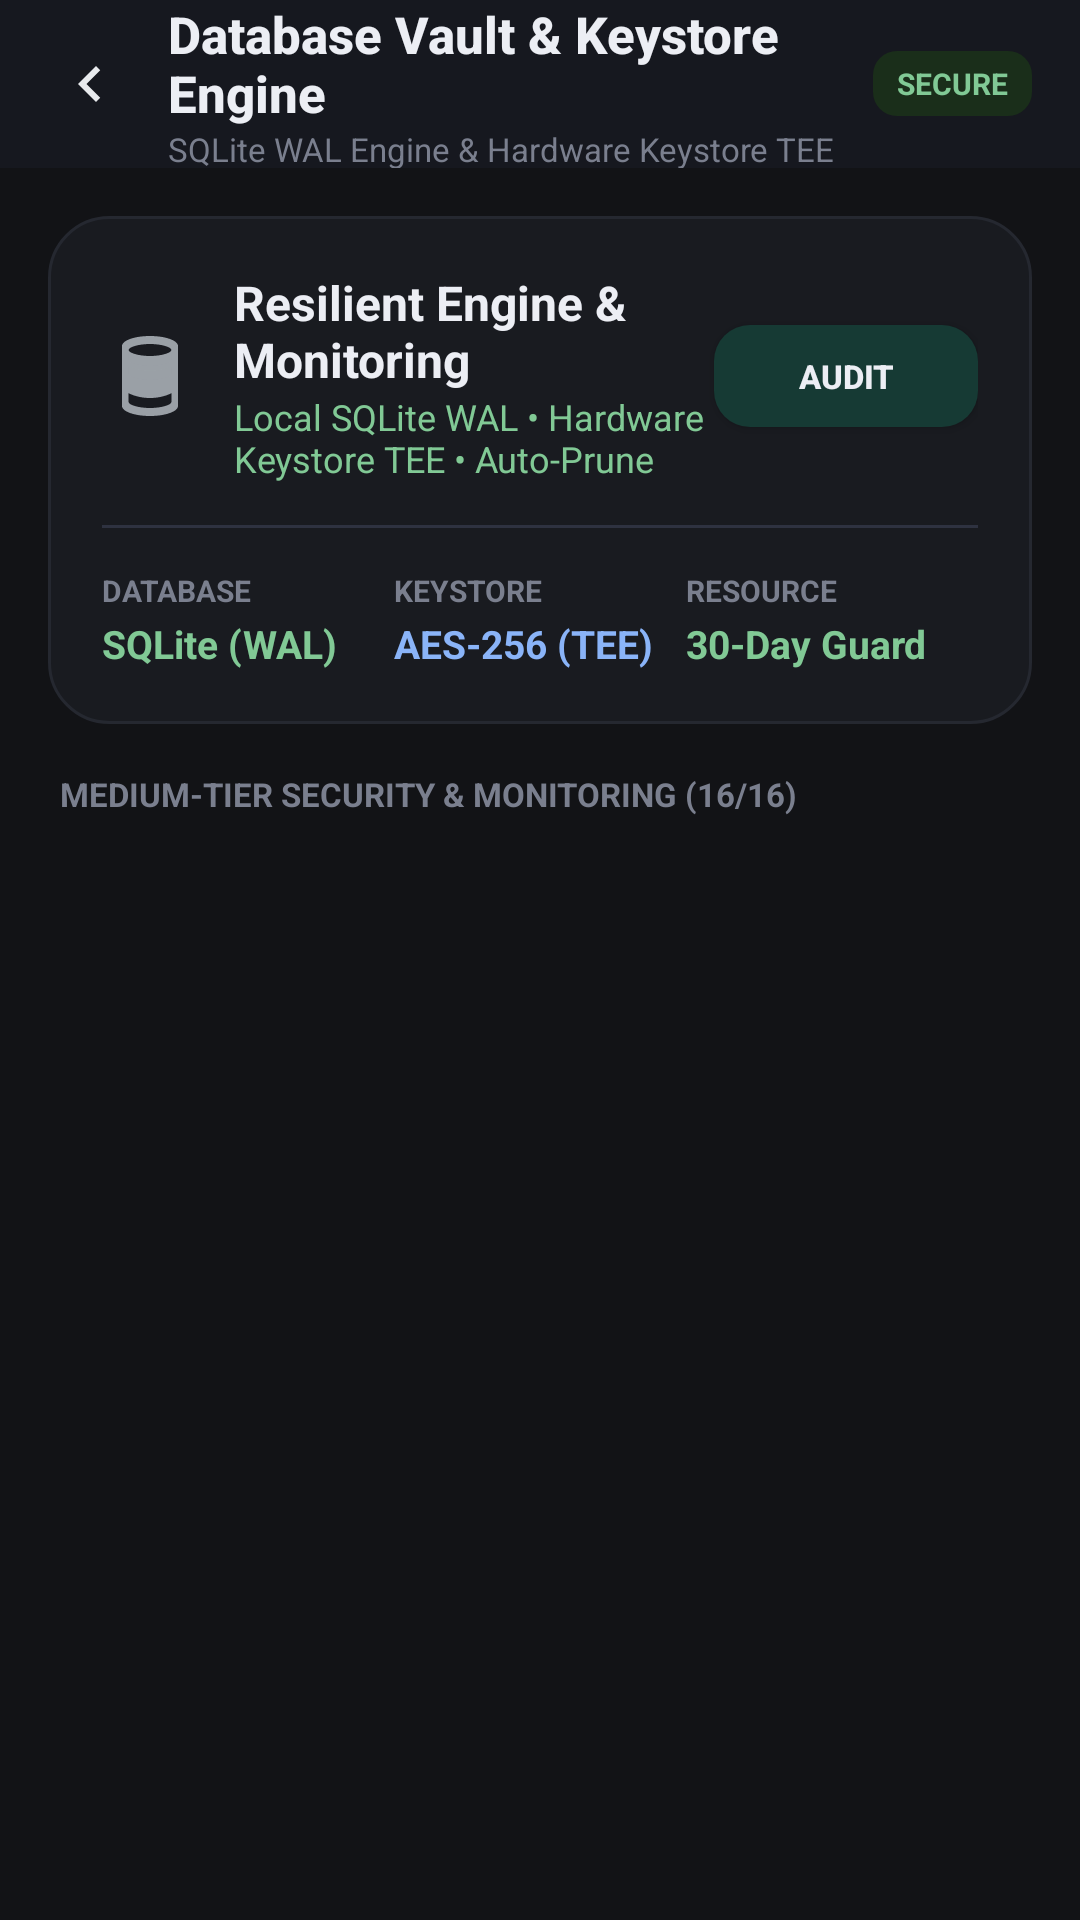

Produce the Android XML layout that renders to this screen, including the resource entries it uses.
<!-- AndroidManifest.xml: application theme Theme.MobCare -->
<!-- res/layout/activity_medium_security.xml -->
<?xml version="1.0" encoding="utf-8"?>
<LinearLayout xmlns:android="http://schemas.android.com/apk/res/android"
    android:layout_width="match_parent"
    android:layout_height="match_parent"
    android:orientation="vertical"
    android:background="#121316">

    
    <LinearLayout
        android:layout_width="match_parent"
        android:layout_height="56dp"
        android:orientation="horizontal"
        android:gravity="center_vertical"
        android:paddingStart="12dp"
        android:paddingEnd="16dp"
        android:background="#16181F">

        <ImageView
            android:id="@+id/btnBack"
            android:layout_width="36dp"
            android:layout_height="36dp"
            android:src="@drawable/ic_chevron_left"
            android:padding="6dp"
            android:background="?android:attr/selectableItemBackgroundBorderless"
            android:contentDescription="Back" />

        <LinearLayout
            android:layout_width="0dp"
            android:layout_height="wrap_content"
            android:layout_weight="1"
            android:orientation="vertical"
            android:layout_marginStart="8dp">

            <TextView
                android:layout_width="wrap_content"
                android:layout_height="wrap_content"
                android:text="Database Vault &amp; Keystore Engine"
                android:textColor="#ECEEF4"
                android:textSize="17sp"
                android:textStyle="bold"
                android:fontFamily="sans-serif-medium" />

            <TextView
                android:layout_width="wrap_content"
                android:layout_height="wrap_content"
                android:text="SQLite WAL Engine &amp; Hardware Keystore TEE"
                android:textColor="#7A7F8E"
                android:textSize="11sp" />
        </LinearLayout>

        <TextView
            android:layout_width="wrap_content"
            android:layout_height="wrap_content"
            android:text="SECURE"
            android:textColor="#81C995"
            android:textSize="10sp"
            android:textStyle="bold"
            android:background="@drawable/bg_badge_green"
            android:paddingStart="8dp"
            android:paddingEnd="8dp"
            android:paddingTop="4dp"
            android:paddingBottom="4dp" />

    </LinearLayout>

    <ScrollView
        android:layout_width="match_parent"
        android:layout_height="match_parent"
        android:fillViewport="true">

        <LinearLayout
            android:layout_width="match_parent"
            android:layout_height="wrap_content"
            android:orientation="vertical"
            android:padding="16dp">

            
            <LinearLayout
                android:layout_width="match_parent"
                android:layout_height="wrap_content"
                android:orientation="vertical"
                android:background="@drawable/bg_device_status_card"
                android:padding="18dp"
                android:layout_marginBottom="16dp">

                <LinearLayout
                    android:layout_width="match_parent"
                    android:layout_height="wrap_content"
                    android:orientation="horizontal"
                    android:gravity="center_vertical">

                    <ImageView
                        android:layout_width="32dp"
                        android:layout_height="32dp"
                        android:src="@drawable/ic_database"
                        android:layout_marginEnd="12dp" />

                    <LinearLayout
                        android:layout_width="0dp"
                        android:layout_height="wrap_content"
                        android:layout_weight="1"
                        android:orientation="vertical">

                        <TextView
                            android:id="@+id/tvHeroTitle"
                            android:layout_width="wrap_content"
                            android:layout_height="wrap_content"
                            android:text="Resilient Engine &amp; Monitoring"
                            android:textColor="#ECEEF4"
                            android:textSize="16sp"
                            android:textStyle="bold" />

                        <TextView
                            android:id="@+id/tvHeroSub"
                            android:layout_width="wrap_content"
                            android:layout_height="wrap_content"
                            android:text="Local SQLite WAL • Hardware Keystore TEE • Auto-Prune"
                            android:textColor="#81C995"
                            android:textSize="12sp" />
                    </LinearLayout>

                    <Button
                        android:id="@+id/btnRunAudit"
                        android:layout_width="wrap_content"
                        android:layout_height="34dp"
                        android:text="AUDIT"
                        android:textColor="#ECEEF4"
                        android:textSize="11sp"
                        android:textStyle="bold"
                        android:background="@drawable/bg_button_tonal"
                        android:paddingStart="12dp"
                        android:paddingEnd="12dp" />
                </LinearLayout>

                <View
                    android:layout_width="match_parent"
                    android:layout_height="1dp"
                    android:background="#2E3240"
                    android:layout_marginTop="14dp"
                    android:layout_marginBottom="14dp" />

                
                <LinearLayout
                    android:layout_width="match_parent"
                    android:layout_height="wrap_content"
                    android:orientation="horizontal">

                    
                    <LinearLayout
                        android:layout_width="0dp"
                        android:layout_height="wrap_content"
                        android:layout_weight="1"
                        android:orientation="vertical">

                        <TextView
                            android:layout_width="wrap_content"
                            android:layout_height="wrap_content"
                            android:text="DATABASE"
                            android:textColor="#7A7F8E"
                            android:textSize="10sp"
                            android:textStyle="bold" />

                        <TextView
                            android:id="@+id/tvStatDb"
                            android:layout_width="wrap_content"
                            android:layout_height="wrap_content"
                            android:text="SQLite (WAL)"
                            android:textColor="#81C995"
                            android:textSize="13sp"
                            android:textStyle="bold"
                            android:layout_marginTop="2dp" />
                    </LinearLayout>

                    
                    <LinearLayout
                        android:layout_width="0dp"
                        android:layout_height="wrap_content"
                        android:layout_weight="1"
                        android:orientation="vertical">

                        <TextView
                            android:layout_width="wrap_content"
                            android:layout_height="wrap_content"
                            android:text="KEYSTORE"
                            android:textColor="#7A7F8E"
                            android:textSize="10sp"
                            android:textStyle="bold" />

                        <TextView
                            android:id="@+id/tvStatKeystore"
                            android:layout_width="wrap_content"
                            android:layout_height="wrap_content"
                            android:text="AES-256 (TEE)"
                            android:textColor="#8AB4F8"
                            android:textSize="13sp"
                            android:textStyle="bold"
                            android:layout_marginTop="2dp" />
                    </LinearLayout>

                    
                    <LinearLayout
                        android:layout_width="0dp"
                        android:layout_height="wrap_content"
                        android:layout_weight="1"
                        android:orientation="vertical">

                        <TextView
                            android:layout_width="wrap_content"
                            android:layout_height="wrap_content"
                            android:text="RESOURCE"
                            android:textColor="#7A7F8E"
                            android:textSize="10sp"
                            android:textStyle="bold" />

                        <TextView
                            android:id="@+id/tvStatPruning"
                            android:layout_width="wrap_content"
                            android:layout_height="wrap_content"
                            android:text="30-Day Guard"
                            android:textColor="#81C995"
                            android:textSize="13sp"
                            android:textStyle="bold"
                            android:layout_marginTop="2dp" />
                    </LinearLayout>
                </LinearLayout>
            </LinearLayout>

            <TextView
                android:layout_width="wrap_content"
                android:layout_height="wrap_content"
                android:text="MEDIUM-TIER SECURITY &amp; MONITORING (16/16)"
                android:textColor="#7A7F8E"
                android:textSize="11sp"
                android:textStyle="bold"
                android:layout_marginBottom="12dp"
                android:paddingStart="4dp" />

            
            <LinearLayout
                android:id="@+id/llMediumLayersContainer"
                android:layout_width="match_parent"
                android:layout_height="wrap_content"
                android:orientation="vertical" />

        </LinearLayout>
    </ScrollView>

</LinearLayout>
<!-- resources referenced by this layout -->
<resources>
  <!-- drawable bg_badge_green (drawable) -->
  <?xml version="1.0" encoding="utf-8"?>
  <shape xmlns:android="http://schemas.android.com/apk/res/android"
      android:shape="rectangle">
      <corners android:radius="8dp" />
      <solid android:color="#1A2E1A" />
  </shape>
  <!-- drawable bg_button_tonal (drawable) -->
  <?xml version="1.0" encoding="utf-8"?>
  <shape xmlns:android="http://schemas.android.com/apk/res/android"
      android:shape="rectangle">
      <corners android:radius="12dp" />
      <solid android:color="#163A34" />
  </shape>
  <!-- drawable bg_device_status_card (drawable) -->
  <?xml version="1.0" encoding="utf-8"?>
  <shape xmlns:android="http://schemas.android.com/apk/res/android"
      android:shape="rectangle">
      <corners android:radius="20dp" />
      <solid android:color="#191B20" />
      <stroke android:width="1dp" android:color="#252830" />
  </shape>
  <!-- drawable ic_chevron_left (drawable) -->
  <vector xmlns:android="http://schemas.android.com/apk/res/android"
      android:width="24dp"
      android:height="24dp"
      android:viewportWidth="24"
      android:viewportHeight="24">
      <path
          android:fillColor="#E8EAED"
          android:pathData="M15.41,7.41L14,6l-6,6 6,6 1.41,-1.41L10.83,12z"/>
  </vector>
  <!-- drawable ic_database (drawable) -->
  <?xml version="1.0" encoding="utf-8"?>
  <vector xmlns:android="http://schemas.android.com/apk/res/android"
      android:width="24dp"
      android:height="24dp"
      android:viewportWidth="24"
      android:viewportHeight="24">
      <path
          android:fillColor="#9AA0A6"
          android:pathData="M12,2C8.13,2 5,3.12 5,4.5v15C5,20.88 8.13,22 12,22s7,-1.12 7,-2.5v-15C19,3.12 15.87,2 12,2zM12,4c2.89,0 5.35,0.79 5.35,1.5S14.89,7 12,7 6.65,6.21 6.65,5.5 9.11,4 12,4zM12,20c-2.89,0 -5.35,-0.79 -5.35,-1.5v-2.2c1.38,0.7 3.27,1.2 5.35,1.2s3.97,-0.5 5.35,-1.2v2.2C17.35,19.21 14.89,20 12,20z" />
      <path
          android:fillColor="#9AA0A6"
          android:pathData="M12,9.5c-2.89,0 -5.35,-0.79 -5.35,-1.5v-2c1.38,0.7 3.27,1.2 5.35,1.2s3.97,-0.5 5.35,-1.2V8C17.35,8.71 14.89,9.5 12,9.5z" />
      <path
          android:fillColor="#9AA0A6"
          android:pathData="M12,13c-2.89,0 -5.35,-0.79 -5.35,-1.5v-2c1.38,0.7 3.27,1.2 5.35,1.2s3.97,-0.5 5.35,-1.2V11.5C17.35,12.21 14.89,13 12,13z" />
  </vector>
  <style name="Theme.MobCare" parent="Theme.MaterialComponents.DayNight.NoActionBar">
          <item name="colorPrimary">@color/btn_primary_bg</item>
          <item name="colorPrimaryVariant">@color/btn_primary_bg_pressed</item>
          <item name="colorOnPrimary">@color/btn_primary_text</item>
          <item name="colorSecondary">@color/btn_primary_bg</item>
          <item name="colorAccent">@color/btn_primary_bg</item>
          <item name="colorButtonNormal">@color/btn_secondary_bg</item>
          <item name="android:statusBarColor">#121316</item>
          <item name="android:navigationBarColor">#121316</item>
          <item name="android:windowBackground">#121316</item>
      </style>
  <color name="btn_primary_bg">#81C995</color>
  <color name="btn_primary_bg_pressed">#69AF7D</color>
  <color name="btn_primary_text">#121316</color>
  <color name="btn_secondary_bg">#26272E</color>
</resources>
